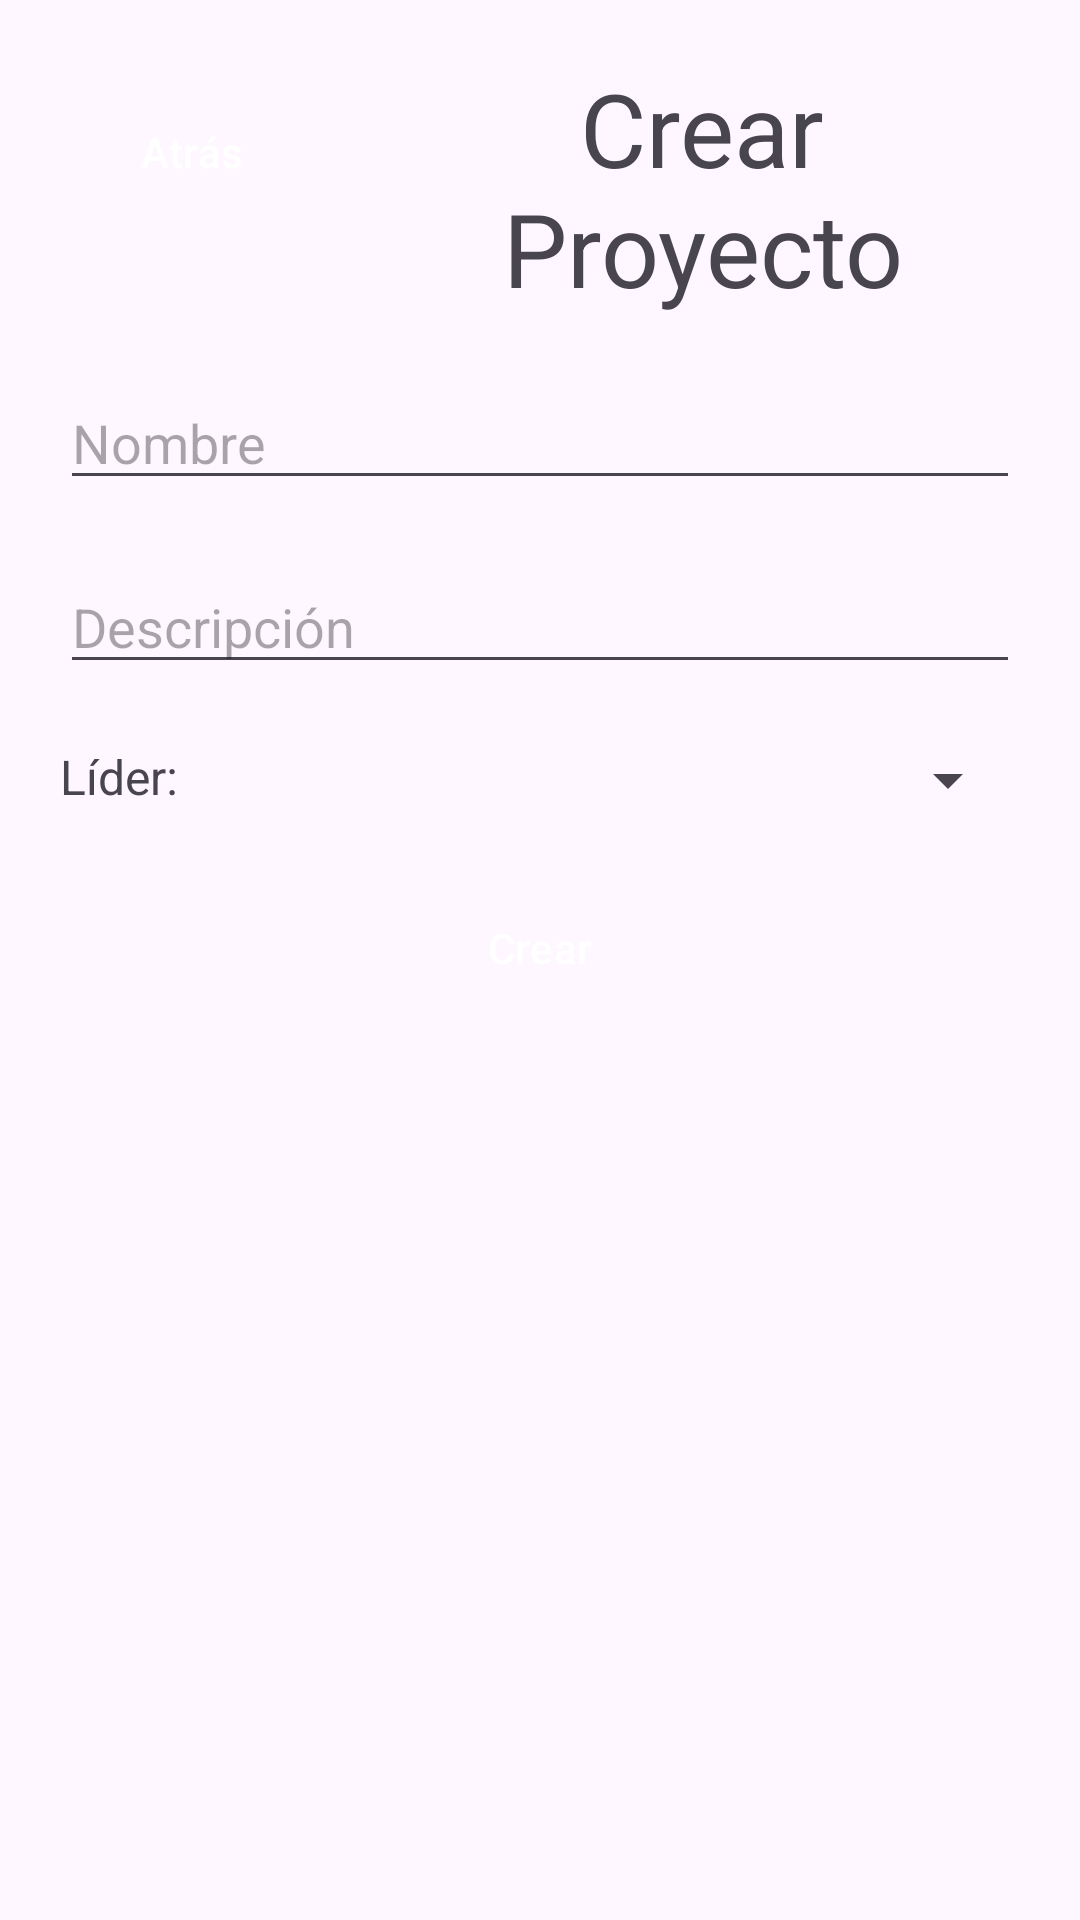

Android layout source for this screen:
<!-- AndroidManifest.xml: application theme Theme.TFG_Practica -->
<!-- res/layout/activity_create_project.xml -->
<?xml version="1.0" encoding="utf-8"?>
<LinearLayout xmlns:android="http://schemas.android.com/apk/res/android"
    xmlns:app="http://schemas.android.com/apk/res-auto"
    xmlns:tools="http://schemas.android.com/tools"
    android:layout_width="match_parent"
    android:layout_height="match_parent"
    android:orientation="vertical"
    android:padding="10dp"
    tools:context=".CreateProject">

    <LinearLayout
        android:layout_width="match_parent"
        android:layout_height="wrap_content"
        android:orientation="horizontal">

        <Button
            android:id="@+id/btnAtrasCP"
            style="?attr/materialButtonOutlinedStyle"
            android:layout_width="wrap_content"
            android:layout_height="wrap_content"
            android:layout_margin="10dp"
            android:layout_weight="0"
            android:backgroundTint="@color/black"
            android:text="Atrás"
            android:textColor="@color/white"
            app:cornerRadius="20px" />

        <TextView
            android:id="@+id/textView2"
            android:layout_width="match_parent"
            android:layout_height="wrap_content"
            android:layout_margin="10dp"
            android:gravity="center"
            android:text="Crear Proyecto"
            android:textSize="34sp" />
    </LinearLayout>

    <EditText
        android:id="@+id/txtNombreCP"
        android:layout_width="match_parent"
        android:layout_height="wrap_content"
        android:layout_margin="10dp"
        android:ems="10"
        android:hint="Nombre"
        android:inputType="text" />

    <EditText
        android:id="@+id/txtDescripCP"
        android:layout_width="match_parent"
        android:layout_height="wrap_content"
        android:layout_margin="10dp"
        android:ems="10"
        android:gravity="start|top"
        android:hint="Descripción"
        android:inputType="textMultiLine" />

    <LinearLayout
        android:layout_width="match_parent"
        android:layout_height="wrap_content"
        android:layout_weight="0"
        android:orientation="horizontal">

        <TextView
            android:id="@+id/textView4"
            android:layout_width="wrap_content"
            android:layout_height="wrap_content"
            android:layout_margin="10dp"
            android:layout_weight="0"
            android:text="Líder:"
            android:textSize="16sp" />

        <Spinner
            android:id="@+id/listUsersCP"
            android:layout_width="match_parent"
            android:layout_height="wrap_content"
            android:layout_margin="10dp"
            android:layout_weight="1" />
    </LinearLayout>

    <Button
        android:id="@+id/btnCrearCP"
        style="?attr/materialButtonOutlinedStyle"
        android:layout_width="match_parent"
        android:layout_height="wrap_content"
        android:layout_margin="10dp"
        android:backgroundTint="@color/black"
        android:text="Crear"
        android:textColor="@color/white"
        app:cornerRadius="20px" />

</LinearLayout>
<!-- resources referenced by this layout -->
<resources>
  <style name="Theme.TFG_Practica" parent="Base.Theme.TFG_Practica" />
  <style name="Base.Theme.TFG_Practica" parent="Theme.Material3.DayNight.NoActionBar">
          
          
      </style>
  <!-- not gathered from this repository: default colours our renderer supplied (Android Studio template values) -->
  <color name="black">#FF000000</color>
  <color name="white">#FFFFFFFF</color>
</resources>
